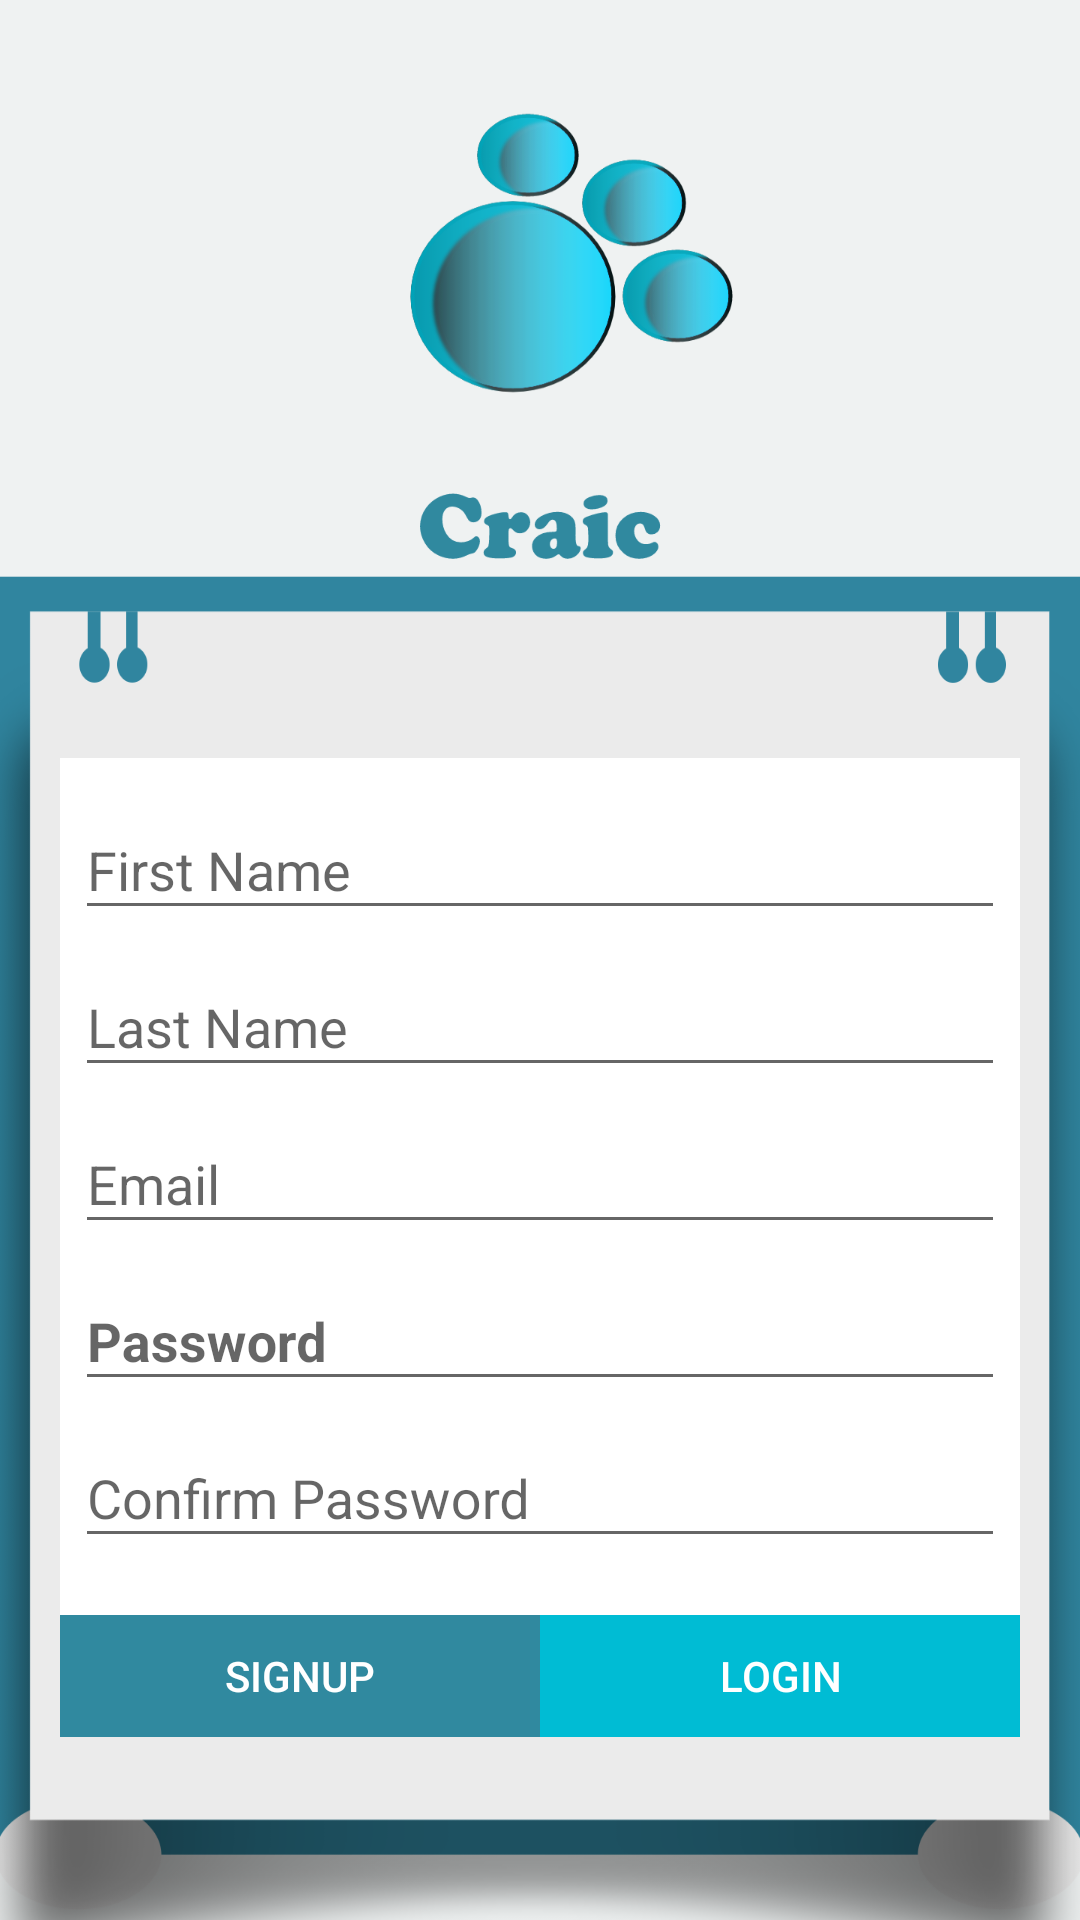

Produce the Android XML layout that renders to this screen, including the resource entries it uses.
<!-- AndroidManifest.xml: application theme AppTheme -->
<!-- res/layout/activity_registration.xml -->
<?xml version="1.0" encoding="utf-8"?>
<LinearLayout android:layout_width="match_parent"
    android:layout_height="match_parent"
    android:background="@drawable/logsign"
    android:orientation="vertical"
    android:weightSum="1"
    xmlns:android="http://schemas.android.com/apk/res/android">

    <LinearLayout
        android:layout_width="match_parent"
        android:layout_height="0dp"
        android:layout_weight=".3"

        />

    <LinearLayout
        android:layout_width="match_parent"
        android:layout_height="0dp"

        android:layout_weight=".7"
        android:background="@drawable/logback"
        android:fitsSystemWindows="true"
        android:orientation="vertical"
        android:padding="@dimen/padding_sizes20"
        android:weightSum="1">
        <LinearLayout
            android:layout_width="match_parent"
            android:layout_height="0dp"
            android:layout_weight=".1">
        </LinearLayout>

        <LinearLayout
            android:layout_width="match_parent"
            android:layout_height="0dp"
            android:layout_weight=".7"
            android:background="@color/white"
            android:orientation="vertical"
            android:weightSum="1"
            android:padding="@dimen/padding_sizes5"
            >

            <android.support.design.widget.TextInputLayout
                android:id="@+id/reg_firstti"
                android:layout_width="match_parent"
                android:layout_height="wrap_content"
                android:hint="First Name">

                <EditText
                    android:id="@+id/reg_first"
                    android:layout_width="match_parent"
                    android:layout_height="wrap_content"
                    android:layout_marginTop="@dimen/activity_vertical_margin"

                    android:textColor="@color/colorPrimary"


                    />
            </android.support.design.widget.TextInputLayout>
            <android.support.design.widget.TextInputLayout
                android:id="@+id/reg_lastnameti"
                android:layout_width="match_parent"
                android:layout_height="wrap_content"
                android:hint="Last Name">

                <EditText
                    android:id="@+id/reg_lastname"
                    android:layout_width="match_parent"
                    android:layout_height="wrap_content"
                    android:layout_marginTop="@dimen/activity_vertical_margin"

                    android:textColor="@color/colorPrimary"


                    />
            </android.support.design.widget.TextInputLayout>

            <android.support.design.widget.TextInputLayout
                android:id="@+id/reg_emailti"
                android:layout_width="match_parent"
                android:layout_height="wrap_content"
                android:hint="Email">

                <EditText
                    android:id="@+id/reg_email"
                    android:layout_width="match_parent"
                    android:layout_height="wrap_content"
                    android:layout_marginTop="@dimen/activity_vertical_margin"

                    android:textColor="@color/colorPrimary"


                    />
            </android.support.design.widget.TextInputLayout>

            <android.support.design.widget.TextInputLayout
                android:id="@+id/reg_passti"
                android:layout_width="match_parent"
                android:layout_height="wrap_content"
                android:hint="Password"

                >

                <EditText
                    android:id="@+id/reg_pass"
                    android:layout_width="match_parent"
                    android:layout_height="wrap_content"
                    android:layout_marginTop="@dimen/activity_vertical_margin"
                    android:inputType="textPassword"
                    android:textColor="@color/colorPrimary"
                    android:textStyle="bold"

                    />
            </android.support.design.widget.TextInputLayout>

            <android.support.design.widget.TextInputLayout
                android:id="@+id/reg_con_passti"
                android:layout_width="match_parent"
                android:layout_height="wrap_content"
                android:hint="Confirm Password">

                <EditText
                    android:id="@+id/reg_con_pass"
                    android:layout_width="match_parent"
                    android:layout_height="wrap_content"
                    android:layout_marginTop="@dimen/activity_vertical_margin"
                    android:inputType="textPassword"
                    android:textColor="#f2e9e9"


                    />
            </android.support.design.widget.TextInputLayout>


            <Space
                android:layout_width="match_parent"
                android:layout_height="0dp"
                android:layout_weight=".3" />


            <Space
                android:layout_width="match_parent"
                android:layout_height="0dp"
                android:layout_weight=".1" />



        </LinearLayout>

        <LinearLayout
            android:layout_width="match_parent"
            android:layout_height="0dp"
            android:layout_weight=".1"
            android:background="@color/white"
            android:orientation="horizontal"
            android:weightSum="1">
            <Button
                android:id="@+id/reg_send"
                android:layout_width="0dp"
                android:layout_height="match_parent"
                android:layout_weight=".5"
                android:background="@color/colorPrimaryDark"
                android:text="Signup"
                android:textColor="@color/white"
                />
            <Button
                android:id="@+id/reg_login"
                android:layout_width="0dp"
                android:layout_height="match_parent"
                android:layout_weight=".5"
                android:background="@color/colorPrimary"
                android:text="Login"
                android:textColor="@color/white"
                />

        </LinearLayout>

    </LinearLayout>

</LinearLayout>

    
<!-- resources referenced by this layout -->
<resources>
  <color name="colorPrimary">#00bcd4</color>
  <color name="colorPrimaryDark">#30899f</color>
  <color name="white">#fff</color>
  <dimen name="activity_vertical_margin">16dp</dimen>
  <dimen name="padding_sizes20">20dp</dimen>
  <dimen name="padding_sizes5">5dp</dimen>
  <dimen name="text_size18">18sp</dimen>
  <!-- drawable logback: png bitmap (drawable-xxxhdpi, 132254 bytes) -->
  <!-- drawable logsign: png bitmap (drawable-xxxhdpi, 156658 bytes) -->
  <style name="AppTheme" parent="Theme.AppCompat.Light.NoActionBar">
          <item name="windowActionBar">false</item>
          <item name="colorPrimary">#00bcd4</item>
          <item name="colorPrimaryDark">#30899f</item>
          <item name="colorAccent">#1de9b6</item>
          <item name="windowNoTitle">true</item>
  
      </style>
</resources>
